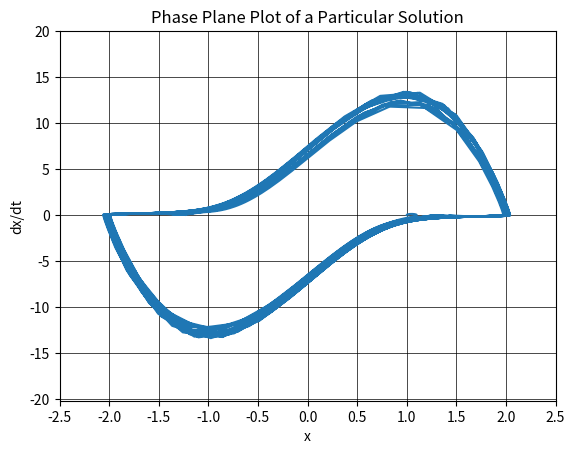

Reproduce this figure in Python.
# Import necessary packages
import math
import matplotlib.pyplot as plt
import numpy as np
import scipy.integrate as si
# set a and b
a, b = 0, 300
# create the timespan
t = np.linspace(a, b, 10000)
F = 0.2239  # mu equals epsilon and F
omega = (2*math.pi)/10  # set omega as (2*pi)/T
epsilon = 1.8*math.pi
# create a  def to define functions for the second order linear equation


def vdp_driven(t, z):
    x, y = z  # set the variables of the system of ODE
    return [y, epsilon/omega * (1 - x ** 2) * y - x + epsilon*F*math.cos(omega*t)]
    # define the second order ODE as a 2  row vector


sol = si.solve_ivp(vdp_driven, [a, b], [1, 0], t_eval=t)  # package to solve Initial Value Problems for ODE
plt.grid(visible=None, which='major', axis='both', color='k', linestyle='-', linewidth=0.5)
plt.plot(sol.y[0], sol.y[1])  # plot the solutions


# Plot Details
plt.xticks(np.arange(-2.5, 2.5+1, step=0.5))
plt.yticks(np.arange(-20, 20+1, step=5))
plt.xlim(-2.5, 2.5)
plt.ylim(-20.20)
plt.title("Phase Plane Plot of a Particular Solution")
plt.xlabel("x")
plt.ylabel("dx/dt")
plt.show()  # make plot visible
t